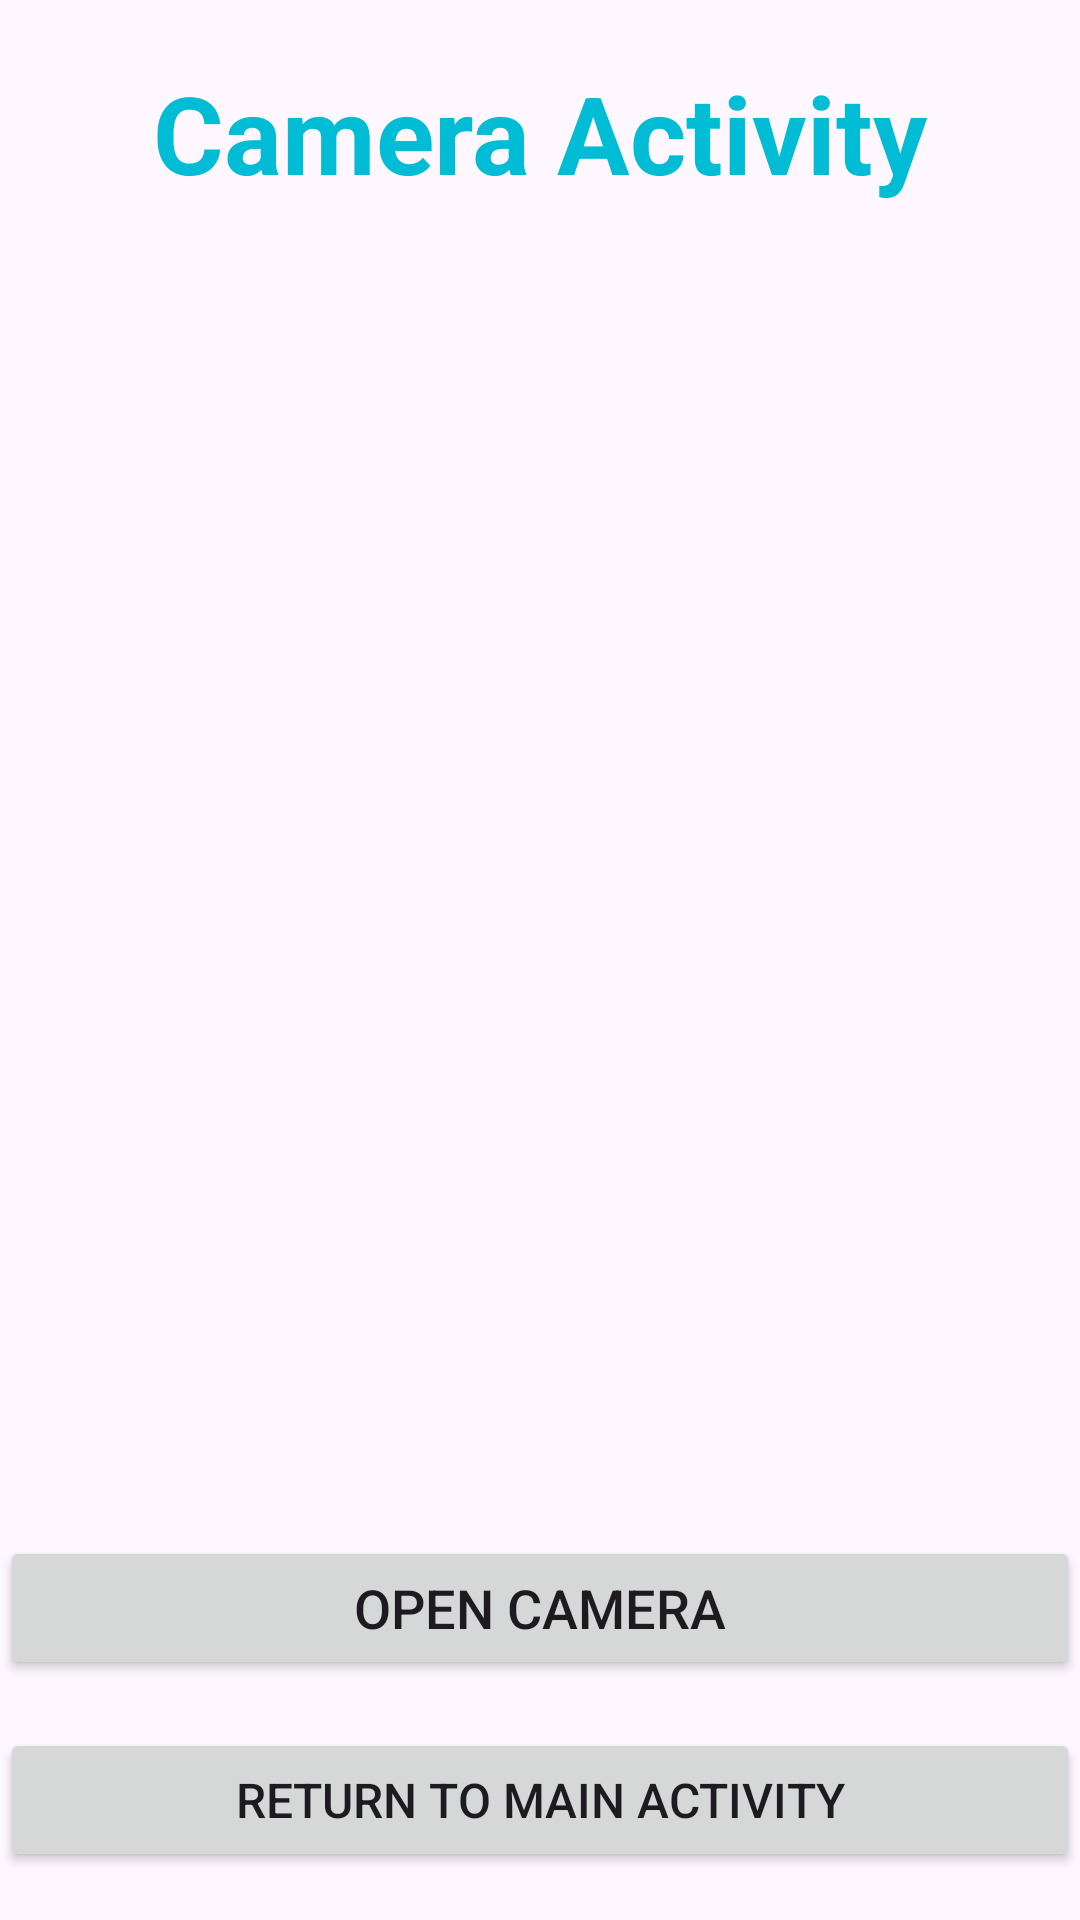

Here is an Android app screen rendered from its layout file. Give the layout XML and the strings, colors and styles it references.
<!-- AndroidManifest.xml: application theme Theme.ImplicItIntent1 -->
<!-- res/layout/activity_camera.xml -->
<?xml version="1.0" encoding="utf-8"?>
<androidx.constraintlayout.widget.ConstraintLayout xmlns:android="http://schemas.android.com/apk/res/android"
    xmlns:app="http://schemas.android.com/apk/res-auto"
    xmlns:tools="http://schemas.android.com/tools"
    android:id="@+id/main"
    android:layout_width="match_parent"
    android:layout_height="match_parent"
    tools:context=".CameraActivity">

    
    <TextView
        android:id="@+id/textViewTitle"
        android:layout_width="0dp"
        android:layout_height="wrap_content"
        android:layout_marginTop="20dp"
        android:gravity="center"
        android:text="Camera Activity"
        android:textColor="#00BCD4"
        android:textSize="36sp"
        android:textStyle="bold"
        app:layout_constraintEnd_toEndOf="parent"
        app:layout_constraintStart_toStartOf="parent"
        app:layout_constraintTop_toTopOf="parent" />

    
    <ImageView
        android:id="@+id/imageView"
        android:layout_width="0dp"
        android:layout_height="0dp"
        android:layout_marginTop="16dp"
        android:contentDescription="Captured Image"
        android:scaleType="centerCrop"
        app:layout_constraintBottom_toTopOf="@+id/openCameraButton"
        app:layout_constraintEnd_toEndOf="parent"
        app:layout_constraintStart_toStartOf="parent"
        app:layout_constraintTop_toBottomOf="@id/textViewTitle" />

    
    <Button
        android:id="@+id/openCameraButton"
        android:layout_width="0dp"
        android:layout_height="wrap_content"
        android:layout_marginTop="16dp"
        android:text="Open Camera"
        android:textSize="18sp"
        app:layout_constraintEnd_toEndOf="parent"
        app:layout_constraintStart_toStartOf="parent"
        app:layout_constraintTop_toBottomOf="@id/imageView" />

    
    <Button
        android:id="@+id/btnCameraReturn"
        android:layout_width="0dp"
        android:layout_height="wrap_content"
        android:layout_marginTop="16dp"
        android:layout_marginBottom="16dp"
        android:text="Return to Main Activity"
        android:textSize="16sp"
        app:layout_constraintBottom_toBottomOf="parent"
        app:layout_constraintEnd_toEndOf="parent"
        app:layout_constraintStart_toStartOf="parent"
        app:layout_constraintTop_toBottomOf="@id/openCameraButton" />

</androidx.constraintlayout.widget.ConstraintLayout>
<!-- resources referenced by this layout -->
<resources>
  <style name="Theme.ImplicItIntent1" parent="Base.Theme.ImplicItIntent1" />
  <style name="Base.Theme.ImplicItIntent1" parent="Theme.Material3.DayNight.NoActionBar">
          
          
      </style>
</resources>
